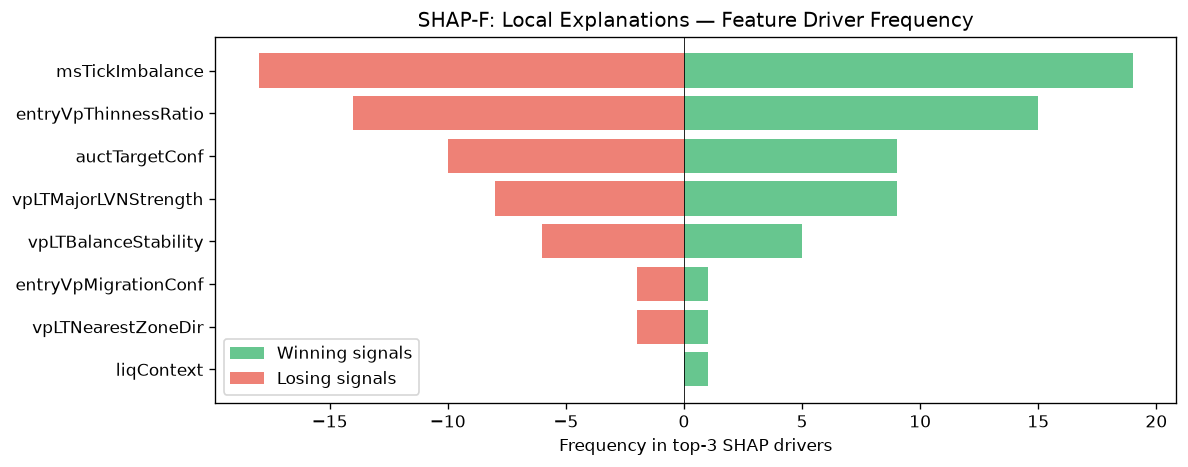

The file beside this chart, header and first rows:
feature, win_top3_freq, lose_top3_freq, total_top3_freq, win_bias
msTickImbalance, 19, 18, 37, 0.5135
entryVpThinnessRatio, 15, 14, 29, 0.5172
auctTargetConf, 9, 10, 19, 0.4737
vpLTMajorLVNStrength, 9, 8, 17, 0.5294
vpLTBalanceStability, 5, 6, 11, 0.4545
entryVpMigrationConf, 1, 2, 3, 0.3333
vpLTNearestZoneDir, 1, 2, 3, 0.3333
liqContext, 1, 0, 1, 1
